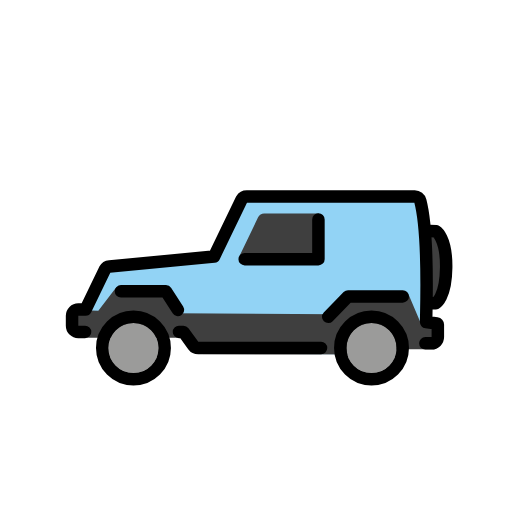
t = 0.00 s
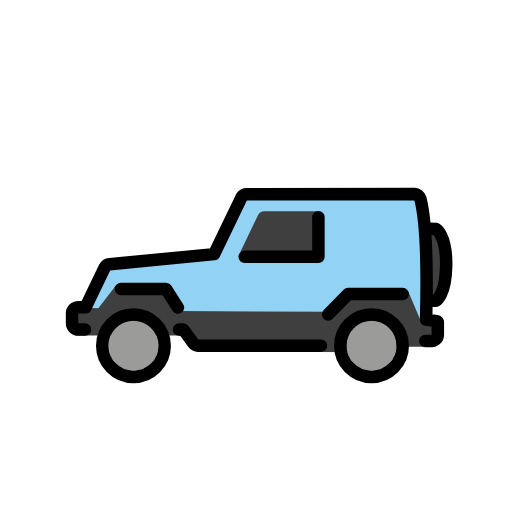
t = 0.48 s
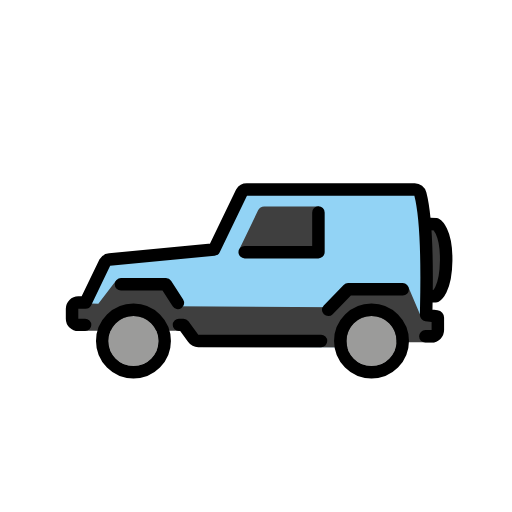
t = 1.43 s
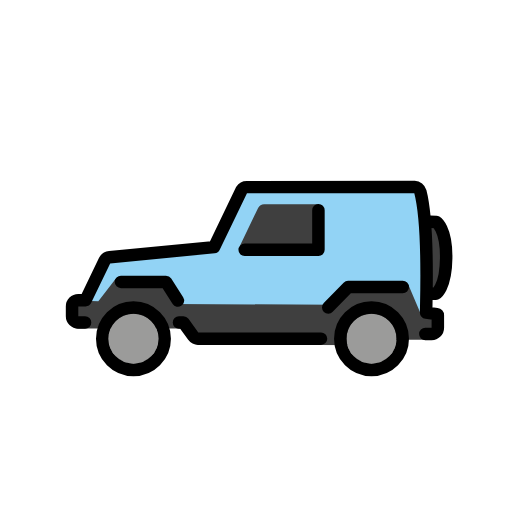
t = 1.90 s
t = 2.38 s: frame unchanged from t = 1.43 s, image omitted
t = 3.33 s: frame unchanged from t = 0.48 s, image omitted

The animated SVG that drew these frames (rendered in a browser with its animation timeline set to each time). Animation: 1 SMIL element (animateTransform=1); one cycle of 3.80 s, repeats indefinitely.

<?xml version='1.0' encoding='utf-8'?>
<svg xmlns="http://www.w3.org/2000/svg" id="emoji" viewBox="-5 -5 82 82" width="200" height="200" role="img">
  <title>OpenMoji: sport utility vehicle</title><g><g id="color">
    <path fill="#92d3f5" stroke="none" d="M63.4786,49.9898h0.6453c0.5523,0,1-0.4477,1-1v-2c0-0.0954-0.0706-0.1761-0.1652-0.1887l-1.7098-0.228 c0-1.717,0.4975-13.863-0.9281-19.3795c-0.1094-0.4233-0.4944-0.7148-0.9313-0.731l-26.8087,0.0071 c-0.3597-0.0133-0.6988,0.1677-0.8879,0.4739l-4.4024,9.1295L12.5558,37.69c-0.3231,0.0313-0.611,0.2174-0.7721,0.4993 l-3.0765,6.3838H7.5405c-0.5522,0-1,0.4478-1,1v1.5834c0,0.5523,0.4478,1,1,1h1.0834h15.4375l2.8125,3.4375l27.25,0.1875v-1.8594 h9.0156" />
    <path fill="#3f3f3f" stroke="none" d="M33.353,36.0106h12.6324c0,0,0.4678-6.8125,0-6.8125h-8.6856c-0.4107,0-0.785,0.2358-0.9633,0.6067 L33.353,36.0106z" />
    <path fill="#3f3f3f" stroke="none" d="M7.2489,44.6343v4.4597h3.3125h14.125l1.8541,2.6105l29.3636,0.077l2.7521-0.8588h5.8956l0.7387-4.2871 l-3-0.1034l-1.8541-4.3601l-9.2656,0.9844l-2.5469,2.1666l-25.8755-0.1544l-1.362-2.7521 c-0.1764-0.3564-0.5233-0.5975-0.9189-0.6385l-6.8426-0.7652l-2.878,3.742L7.2489,44.6343z" />
    <path fill="#9b9b9a" stroke="none" d="M16.3739,46.7398c-2.2,0-4,1.8-4,4s1.8,4,4,4s4-1.8,4-4S18.5739,46.7398,16.3739,46.7398z" />
    <path fill="#9b9b9a" stroke="none" d="M54.4989,46.7398c-2.2,0-4,1.8-4,4s1.8,4,4,4c2.2,0,4-1.8,4-4S56.6989,46.7398,54.4989,46.7398z" />
    <path fill="#3f3f3f" stroke="none" stroke-linecap="round" stroke-linejoin="round" stroke-miterlimit="10" stroke-width="2" d="M63.4786,31.969c0.0833,0,1.375,0.0833,1.375,0.0833s1.6666,0.9792,1.6041,5.8125c-0.0625,4.8334-1.6666,5.6875-1.6666,5.6875 h-0.7917" />
  </g>
  <g id="hair" />
  <g id="skin" />
  <g id="skin-shadow" />
  <g id="line">
    <path fill="none" stroke="#000000" stroke-linecap="round" stroke-linejoin="round" stroke-miterlimit="10" stroke-width="2" d="M63.1239,49.9898h1c0.5523,0,1-0.4477,1-1v-2c0-0.0954-0.0706-0.1761-0.1652-0.1887l-1.7098-0.228 c0-1.717,0.4975-13.863-0.9281-19.3795c-0.1094-0.4233-0.4944-0.7148-0.9313-0.731l-26.8087,0.0071 c-0.3597-0.0133-0.6988,0.1677-0.8879,0.4739l-4.4024,9.1295L12.5558,37.69c-0.3231,0.0313-0.611,0.2174-0.7721,0.4993 l-3.0765,6.3838H7.5405c-0.5522,0-1,0.4478-1,1v1.5834c0,0.5523,0.4478,1,1,1h1.0834" />
    <path fill="none" stroke="#000000" stroke-linecap="round" stroke-linejoin="round" stroke-miterlimit="10" stroke-width="2" d="M23.6656,48.1565h0.7083l1.5755,2.1707c0.1881,0.2592,0.489,0.4126,0.8093,0.4126h19.653" />
    <circle cx="16.3739" cy="50.7398" r="5" fill="none" stroke="#000000" stroke-linecap="round" stroke-linejoin="round" stroke-width="2" />
    <circle cx="54.4989" cy="50.7398" r="5" fill="none" stroke="#000000" stroke-linecap="round" stroke-linejoin="round" stroke-width="2" />
    <polyline fill="none" stroke="#000000" stroke-linecap="round" stroke-linejoin="round" stroke-miterlimit="10" stroke-width="2" points="34.1864,36.5107 45.9989,36.5107 45.9989,30.1565" />
    <polyline fill="none" stroke="#000000" stroke-linecap="round" stroke-linejoin="round" stroke-miterlimit="10" stroke-width="2" points="47.5674,45.7398 50.7489,42.4689 59.4989,42.4689" />
    <polyline fill="none" stroke="#000000" stroke-linecap="round" stroke-linejoin="round" stroke-miterlimit="10" stroke-width="2" points="14.3739,41.6565 21.5822,41.6565 23.4919,44.6343" />
    <path fill="none" stroke="#000000" stroke-linecap="round" stroke-linejoin="round" stroke-miterlimit="10" stroke-width="2" d="M63.4786,31.969c0.0833,0,1.375,0.0833,1.375,0.0833s1.6666,0.9792,1.6041,5.8125c-0.0625,4.8334-1.6666,5.6875-1.6666,5.6875 h-0.7917" />
  </g>
<animateTransform attributeName="transform" type="translate" values="0 0;0 -1.5;0 0" dur="3.8s" repeatCount="indefinite" /></g></svg>
